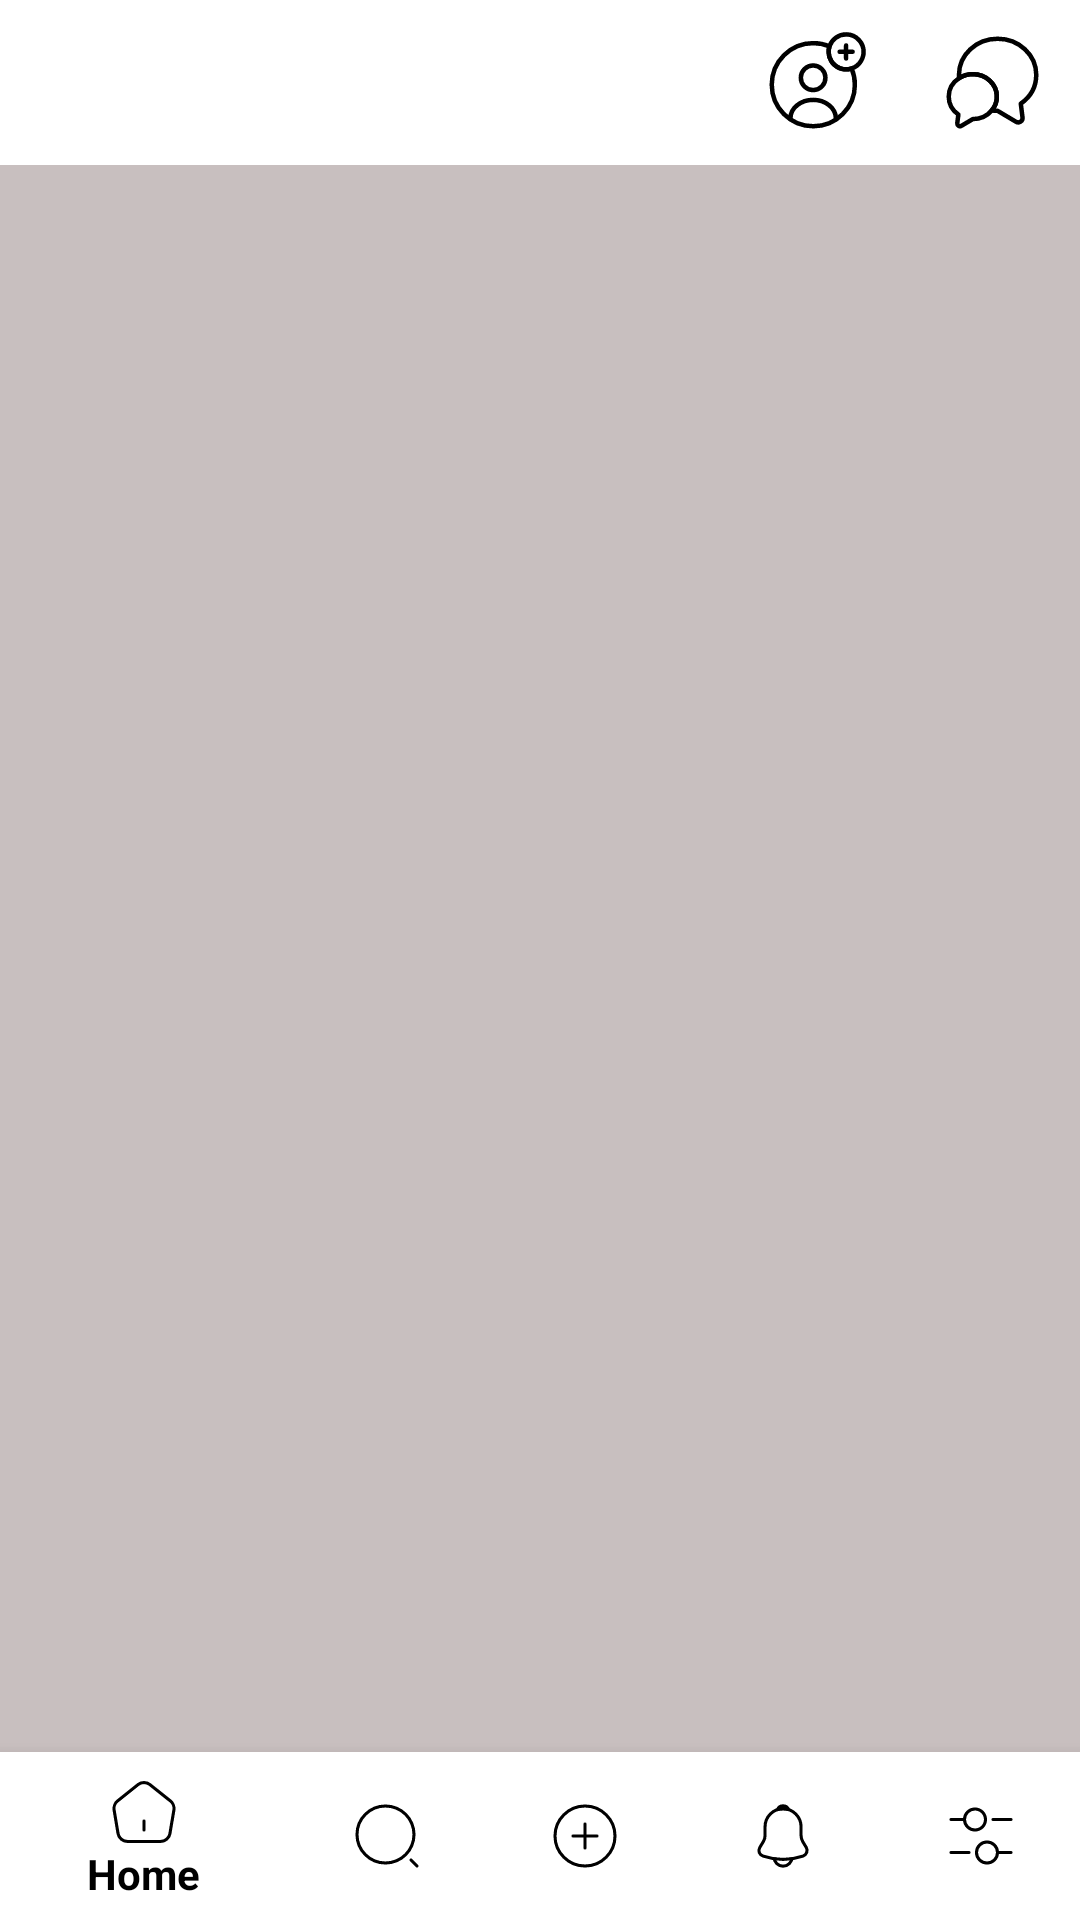

Produce the Android XML layout that renders to this screen, including the resource entries it uses.
<!-- AndroidManifest.xml: application theme ThemeDefault -->
<!-- res/layout/activity_main.xml -->
<?xml version="1.0" encoding="utf-8"?>
<RelativeLayout xmlns:android="http://schemas.android.com/apk/res/android"
    xmlns:app="http://schemas.android.com/apk/res-auto"
    xmlns:tools="http://schemas.android.com/tools"
    android:layout_width="match_parent"
    android:layout_height="match_parent"
    tools:context=".features.main.MainActivity"
    android:background="@color/backgroundApp">


    <RelativeLayout
        android:id="@+id/header"
        android:layout_width="match_parent"
        android:layout_height="wrap_content"
        android:background="@color/white"
        android:padding="@dimen/_5sdp">

        <ImageView
            android:id="@+id/logoImageView"
            android:layout_width="wrap_content"
            android:layout_height="wrap_content"
            android:layout_centerVertical="true" />

        <ImageButton
            android:id="@+id/intentMessengerButton"
            android:layout_width="wrap_content"
            android:layout_height="wrap_content"
            android:layout_alignParentEnd="true"
            android:layout_centerVertical="true"
            android:backgroundTint="@color/invisibleColor"
            android:src="@drawable/ic_messages" />

        <ImageButton
            android:id="@+id/intentMakeFriendButton"
            android:layout_width="wrap_content"
            android:layout_height="wrap_content"
            android:layout_centerVertical="true"
            android:layout_toStartOf="@id/intentMessengerButton"
            android:backgroundTint="@color/invisibleColor"
            android:src="@drawable/ic_invite" />
    </RelativeLayout>

    <FrameLayout
        android:id="@+id/container"
        android:layout_width="match_parent"
        android:layout_height="match_parent"
        android:layout_below="@id/header"
        android:layout_above="@+id/bottomNav" />


    <com.google.android.material.bottomnavigation.BottomNavigationView
        android:id="@+id/bottomNav"
        android:layout_width="match_parent"
        android:layout_height="wrap_content"
        android:layout_alignParentBottom="true"
        android:background="@color/white"
        app:itemIconTint="@drawable/stt_bottom_nav"
        app:itemTextColor="@drawable/stt_bottom_nav"
        app:menu="@menu/menu" />
</RelativeLayout>
<!-- resources referenced by this layout -->
<resources>
  <color name="backgroundApp">#C8BFBF</color>
  <color name="invisibleColor">#00FFFFFF</color>
  <color name="white">#FFFFFFFF</color>
  <!-- drawable ic_invite: vector/xml drawable (drawable, 2211 chars, omitted) -->
  <!-- drawable ic_messages (drawable) -->
  <vector xmlns:android="http://schemas.android.com/apk/res/android"
      android:width="35dp"
      android:height="35dp"
      android:viewportWidth="35"
      android:viewportHeight="35">
    <path
        android:pathData="M26.935,24.544L27.504,29.152C27.65,30.362 26.352,31.208 25.317,30.581L19.206,26.95C18.535,26.95 17.879,26.906 17.238,26.819C18.343,25.537 18.953,23.903 18.958,22.21C18.958,18.069 15.371,14.715 10.938,14.715C9.246,14.715 7.685,15.196 6.388,16.042C6.344,15.677 6.329,15.313 6.329,14.933C6.329,8.298 12.09,2.917 19.206,2.917C26.323,2.917 32.083,8.298 32.083,14.933C32.083,18.871 30.056,22.356 26.935,24.544Z"
        android:strokeLineJoin="round"
        android:strokeWidth="1.5"
        android:fillColor="#00000000"
        android:strokeColor="#000000"
        android:strokeLineCap="round"/>
    <path
        android:pathData="M18.958,22.21C18.958,23.946 18.317,25.55 17.237,26.819C15.794,28.569 13.504,29.692 10.938,29.692L7.131,31.952C6.49,32.346 5.673,31.806 5.76,31.063L6.125,28.19C4.171,26.833 2.917,24.66 2.917,22.21C2.917,19.644 4.287,17.383 6.387,16.042C7.685,15.196 9.246,14.715 10.938,14.715C15.371,14.715 18.958,18.069 18.958,22.21Z"
        android:strokeLineJoin="round"
        android:strokeWidth="1.5"
        android:fillColor="#00000000"
        android:strokeColor="#000000"
        android:strokeLineCap="round"/>
  </vector>
  <!-- drawable stt_bottom_nav (drawable) -->
  <?xml version="1.0" encoding="utf-8"?>
  <selector xmlns:android="http://schemas.android.com/apk/res/android">
  
      <item android:state_pressed="true" android:color="@color/black" />
      <item android:state_checked="true" android:color="@color/black" />
      <item android:state_enabled="true" android:color="@color/black" />
  </selector>
  <style name="ThemeDefault" parent="Theme.AppCompat.DayNight.NoActionBar">
          <item name="android:statusBarColor">@color/white</item>
          <item name="android:windowLightStatusBar">true</item>
  
          <item name="android:navigationBarColor">@color/white</item>
          <item name="android:windowLightNavigationBar" tools:targetApi="o_mr1">true</item>
          <item name="colorSecondaryVariant">@color/white</item>
      </style>
  <color name="black">#FF000000</color>
</resources>
